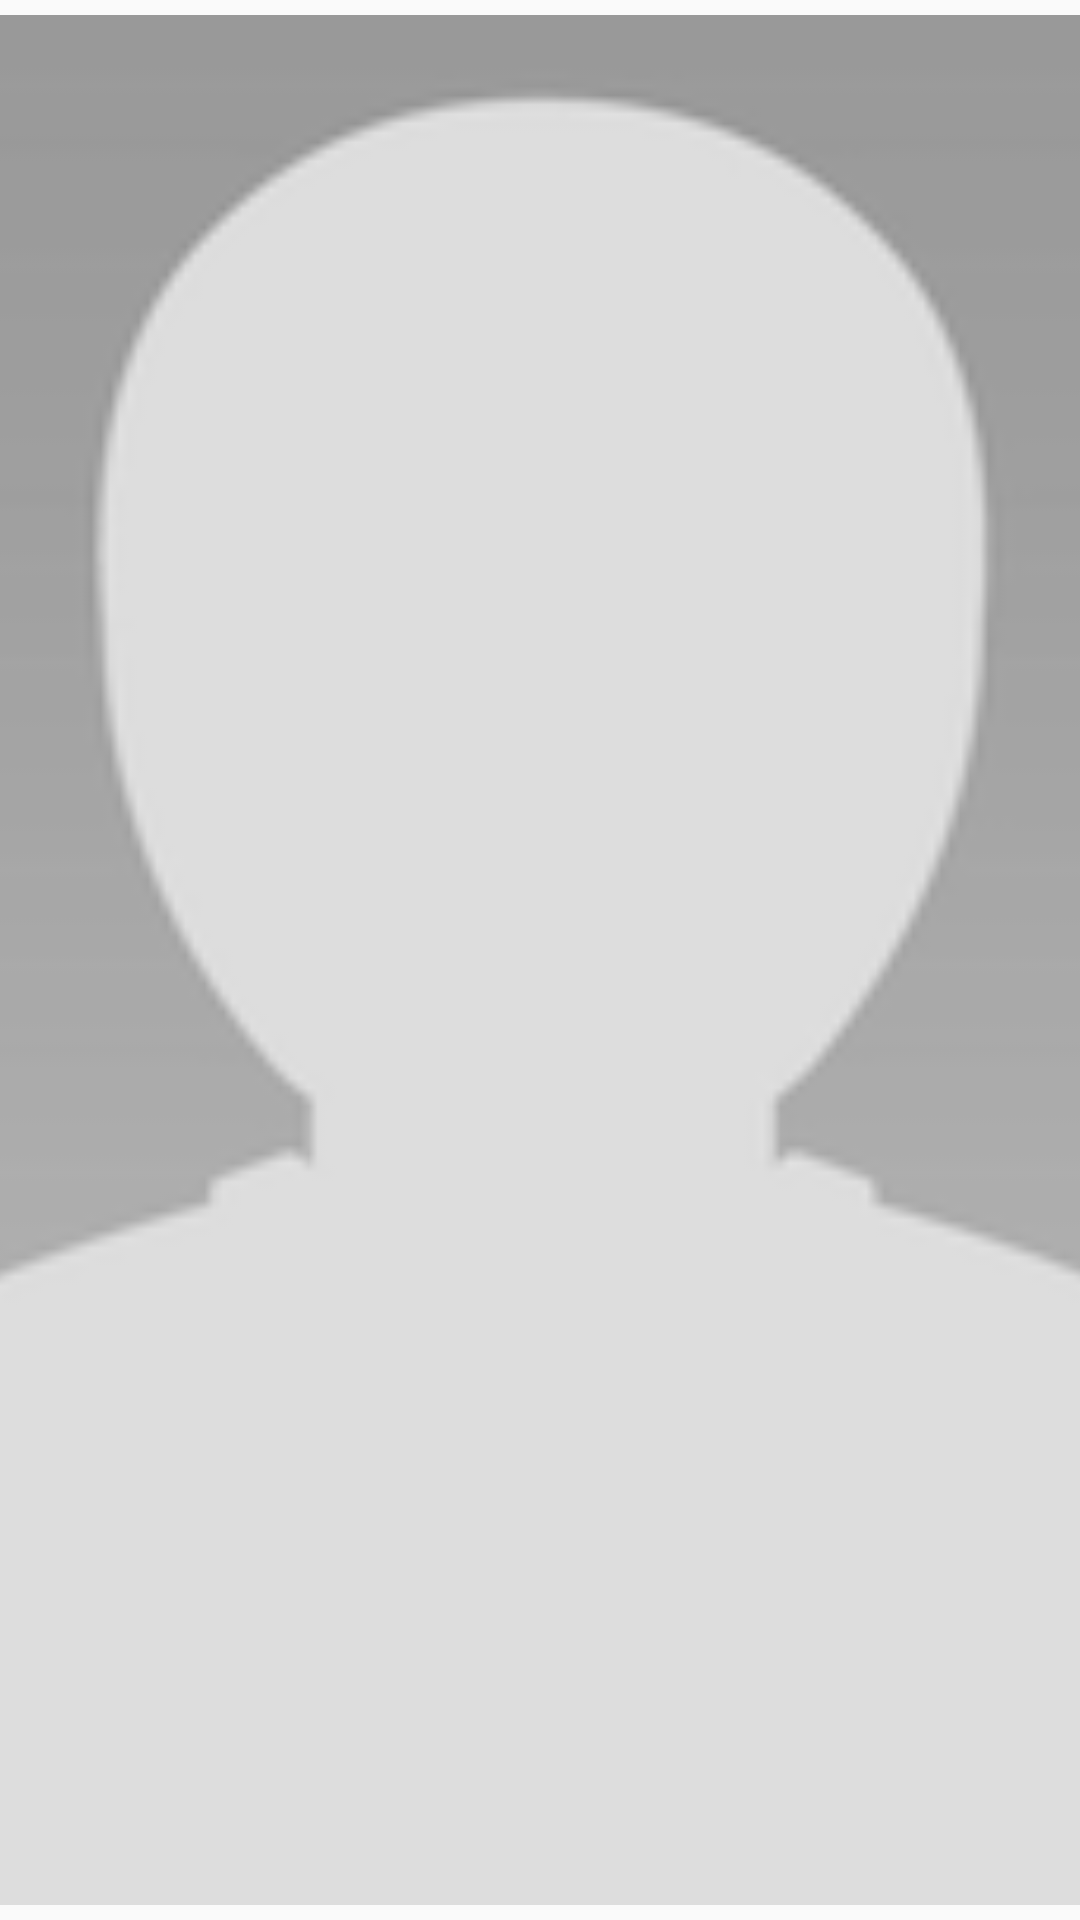

Write the Android layout XML for this screen, with the resource values it uses.
<!-- AndroidManifest.xml: application theme AppTheme -->
<!-- res/layout/activity_image_detail.xml -->
<?xml version="1.0" encoding="utf-8"?>
<android.support.constraint.ConstraintLayout xmlns:android="http://schemas.android.com/apk/res/android"
    xmlns:app="http://schemas.android.com/apk/res-auto"
    xmlns:tools="http://schemas.android.com/tools"
    android:layout_width="match_parent"
    android:layout_height="match_parent"
    tools:context="com.mcctest.activity.ImageDetailActivity">

    <ImageView
        android:id="@+id/imagedetail"
        android:layout_width="match_parent"
        android:layout_height="match_parent"
        android:padding="@dimen/margin_5"
        android:scaleType="centerCrop"
        android:layout_gravity="center_vertical"
        android:src="@drawable/image" />
</android.support.constraint.ConstraintLayout>
<!-- resources referenced by this layout -->
<resources>
  <dimen name="margin_5">5dp</dimen>
  <!-- drawable image: png bitmap (drawable-v24, 6721 bytes) -->
  <style name="AppTheme" parent="Theme.AppCompat.Light.DarkActionBar">
          
          <item name="colorPrimary">@color/colorPrimary</item>
          <item name="colorPrimaryDark">@color/colorPrimaryDark</item>
          <item name="colorAccent">@color/colorAccent</item>
      </style>
  <color name="colorPrimary">#FF00A3E3</color>
  <color name="colorPrimaryDark">#FF00A3E3</color>
  <color name="colorAccent">#FF264D8E</color>
</resources>
